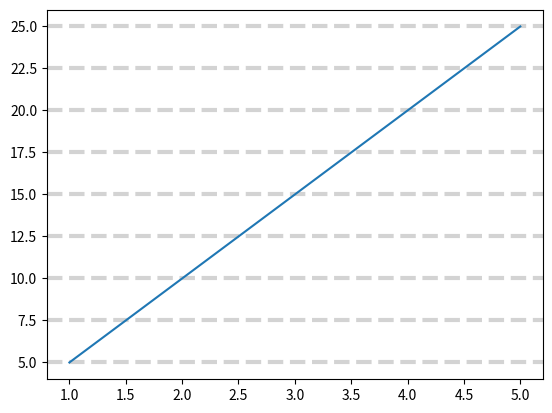

Python code for this plot:
import matplotlib.pyplot as plt
import numpy as np

# grid() = Helps make plots easier to read by adding reference lines.

x = [1,2,3,4,5]
y = [5,10,15,20,25]

plt.grid(axis="y",
         linewidth=3,
         color="lightgray",
         linestyle="dashed")

plt.plot(x,y)
plt.show()
 
